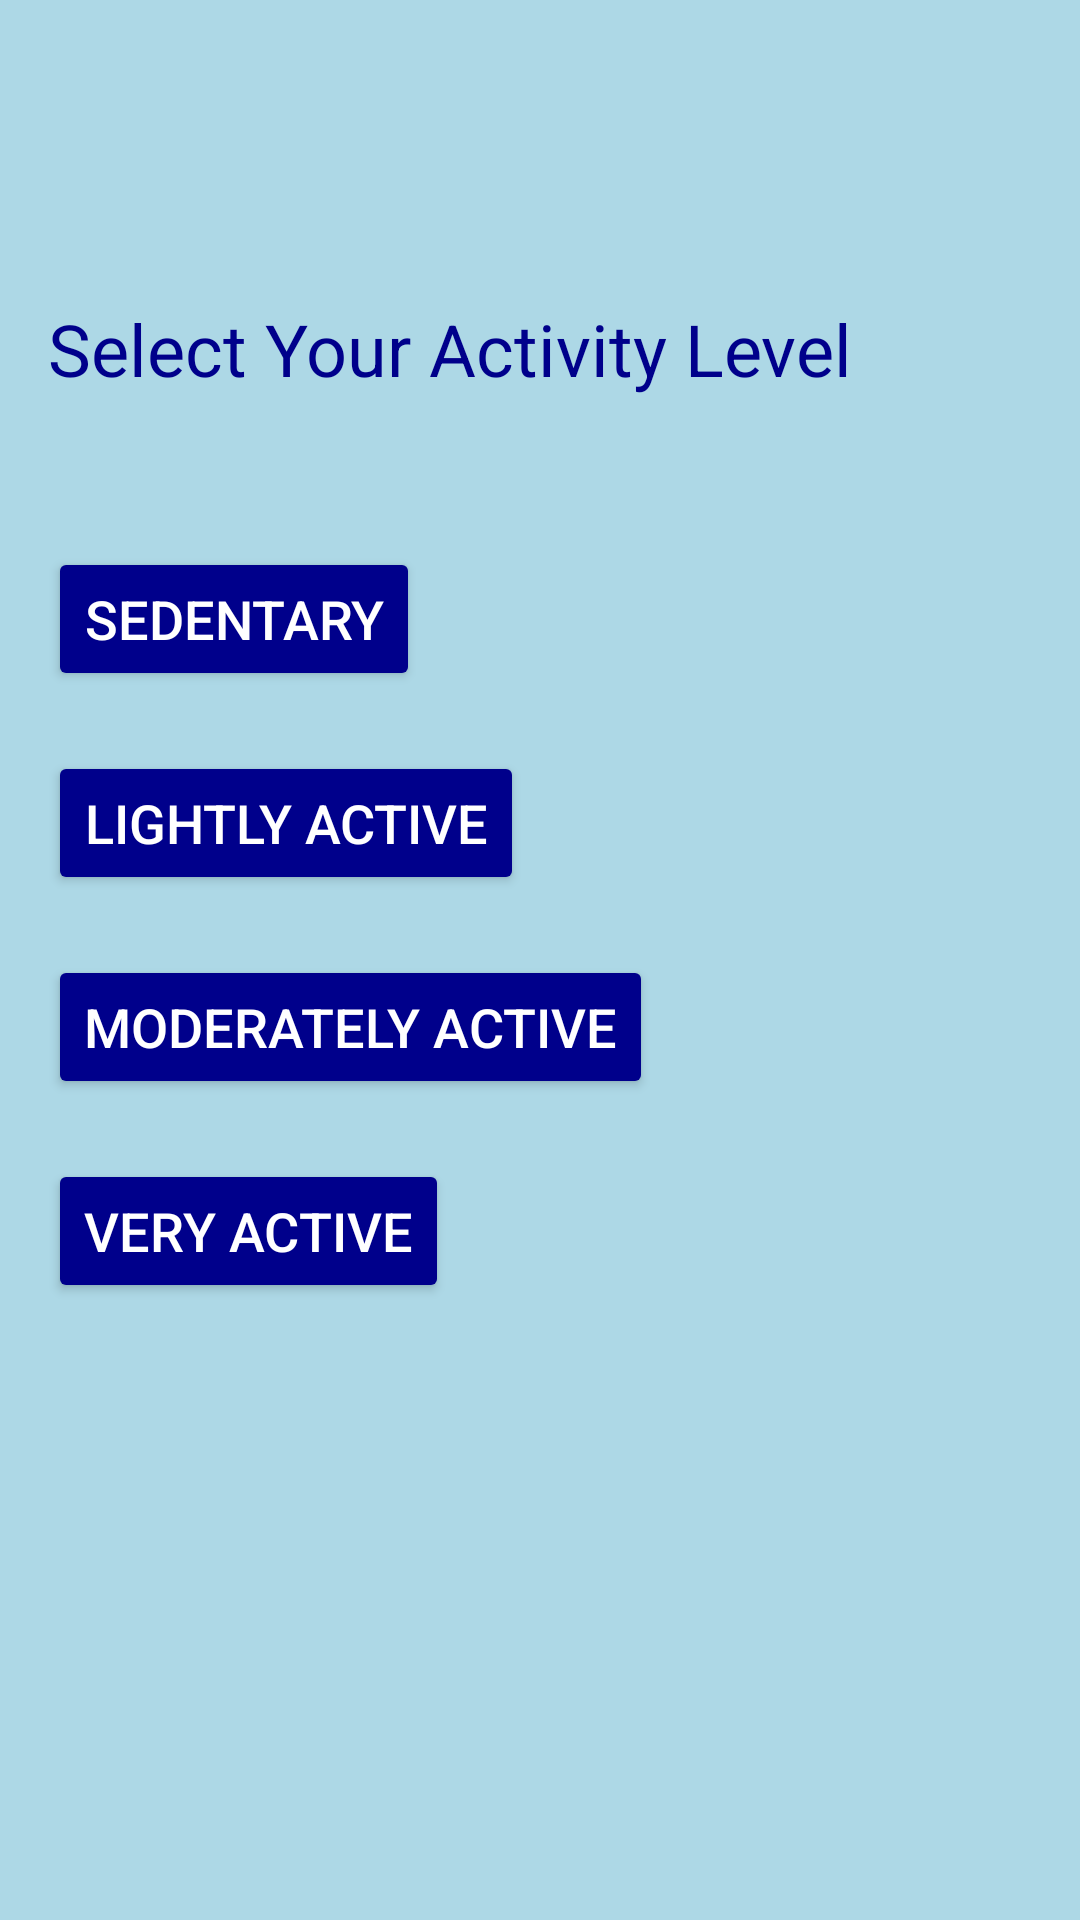

Here is an Android app screen rendered from its layout file. Give the layout XML and the strings, colors and styles it references.
<!-- AndroidManifest.xml: application theme Theme.IDrated -->
<!-- res/layout/activity_level_selection.xml -->
<?xml version="1.0" encoding="utf-8"?>
<androidx.constraintlayout.widget.ConstraintLayout xmlns:android="http://schemas.android.com/apk/res/android"
    xmlns:app="http://schemas.android.com/apk/res-auto"
    xmlns:tools="http://schemas.android.com/tools"
    android:layout_width="match_parent"
    android:layout_height="match_parent"
    android:background="#ADD8E6"
    tools:context=".ActivityLevelSelectionActivity">

    <TextView
        android:id="@+id/activityLevelTitle"
        android:layout_width="wrap_content"
        android:layout_height="wrap_content"
        android:text="Select Your Activity Level"
        android:textSize="24sp"
        android:textColor="#00008B"
        android:layout_marginTop="100dp"
        android:layout_marginStart="16dp"
        app:layout_constraintTop_toTopOf="parent"
        app:layout_constraintStart_toStartOf="parent"/>

    <Button
        android:id="@+id/btnSedentary"
        android:layout_width="wrap_content"
        android:layout_height="wrap_content"
        android:text="Sedentary"
        android:textSize="18sp"
        android:layout_marginTop="50dp"
        android:layout_marginStart="16dp"
        android:backgroundTint="#00008B"
        android:textColor="@android:color/white"
        app:layout_constraintTop_toBottomOf="@id/activityLevelTitle"
        app:layout_constraintStart_toStartOf="parent"/>

    <Button
        android:id="@+id/btnLightlyActive"
        android:layout_width="wrap_content"
        android:layout_height="wrap_content"
        android:text="Lightly Active"
        android:textSize="18sp"
        android:layout_marginTop="20dp"
        android:layout_marginStart="16dp"
        android:backgroundTint="#00008B"
        android:textColor="@android:color/white"
        app:layout_constraintTop_toBottomOf="@id/btnSedentary"
        app:layout_constraintStart_toStartOf="parent"/>

    <Button
        android:id="@+id/btnModeratelyActive"
        android:layout_width="wrap_content"
        android:layout_height="wrap_content"
        android:text="Moderately Active"
        android:textSize="18sp"
        android:layout_marginTop="20dp"
        android:layout_marginStart="16dp"
        android:backgroundTint="#00008B"
        android:textColor="@android:color/white"
        app:layout_constraintTop_toBottomOf="@id/btnLightlyActive"
        app:layout_constraintStart_toStartOf="parent"/>

    <Button
        android:id="@+id/btnVeryActive"
        android:layout_width="wrap_content"
        android:layout_height="wrap_content"
        android:text="Very Active"
        android:textSize="18sp"
        android:layout_marginTop="20dp"
        android:layout_marginStart="16dp"
        android:backgroundTint="#00008B"
        android:textColor="@android:color/white"
        app:layout_constraintTop_toBottomOf="@id/btnModeratelyActive"
        app:layout_constraintStart_toStartOf="parent"/>

</androidx.constraintlayout.widget.ConstraintLayout>
<!-- resources referenced by this layout -->
<resources>
  <style name="Theme.IDrated" parent="Base.Theme.IDrated" />
  <style name="Base.Theme.IDrated" parent="Theme.Material3.DayNight.NoActionBar">
          
          
      </style>
</resources>
